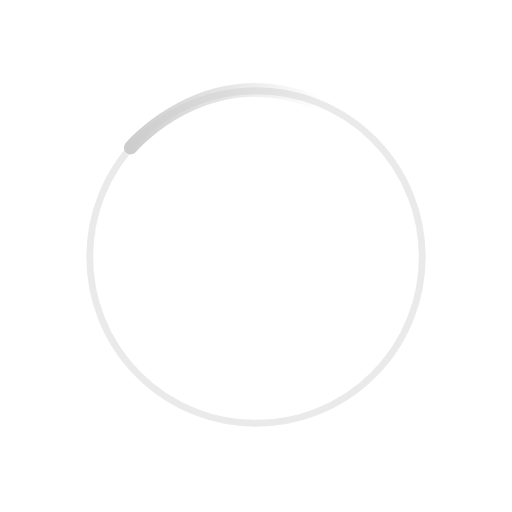
t = 0.00 s
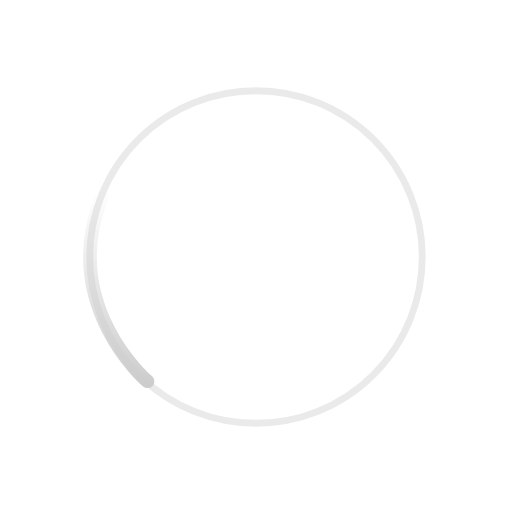
t = 0.20 s
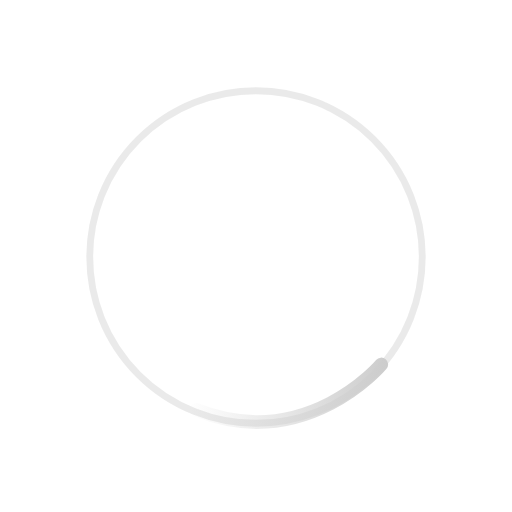
t = 0.40 s
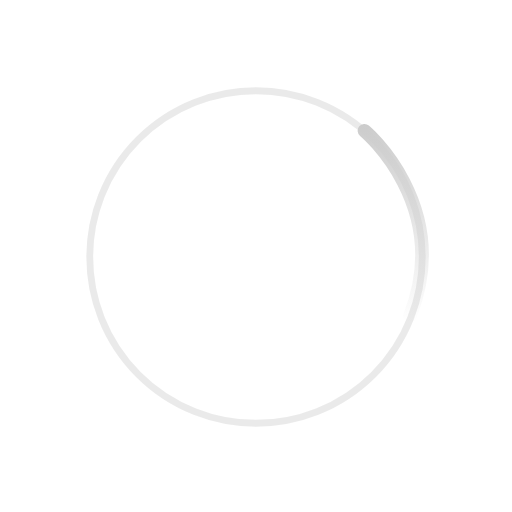
t = 0.60 s

The animated SVG that drew these frames (rendered in a browser with its animation timeline set to each time). Animation: 1 SMIL element (animateTransform=1); one cycle of 0.80 s, repeats indefinitely.

<?xml version="1.0" encoding="utf-8"?>
<!-- flevix.com  -->
<!DOCTYPE svg PUBLIC "-//W3C//DTD SVG 1.1//EN" "http://www.w3.org/Graphics/SVG/1.1/DTD/svg11.dtd">
<svg version="1.1" xmlns="http://www.w3.org/2000/svg" xmlns:xlink="http://www.w3.org/1999/xlink" x="0px" y="0px" width="150px"
	 height="150px" viewBox="0 0 150 150" enable-background="new 0 0 150 150" xml:space="preserve">

<g id="Layer_1">
	
		<circle opacity="0.4" fill="transparent" stroke="#CCCCCC" stroke-width="2" stroke-linecap="square" stroke-linejoin="bevel" stroke-miterlimit="10" cx="75" cy="75.293" r="48.707"/>
</g>
<g id="Layer_2">
	<g>
		<linearGradient id="SVGID_1_" gradientUnits="userSpaceOnUse" x1="36.2957" y1="34.8138" x2="94.5114" y2="34.8138">
			<stop  offset="0" style="stop-color:#CCCCCC"/>
			<stop  offset="1" style="stop-color:#CCCCCC;stop-opacity:0"/>
		</linearGradient>
		<path fill="none" stroke="url(#SVGID_1_)" stroke-width="4" stroke-linecap="round" stroke-linejoin="bevel" d="M38.296,43.227
			c0,0,21.86-26.035,54.216-13.336">
			<animateTransform attributeName="transform"
                  attributeType="XML"
                  type="rotate"
                  from="0 75 75"
                  to="-360 75 75"
                  dur=".8s"
                  repeatCount="indefinite"/>
		</path>
	</g>
</g>
</svg>
